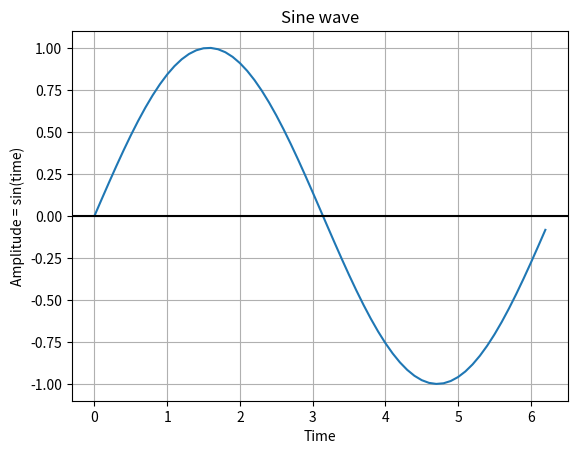

The matplotlib source for this figure:
import numpy as np
from cmath import pi

import matplotlib.pyplot as plot

import sys

 

# Get x values of the sine wave

time        = np.arange(0, pi * 2, 0.1)

 

# Amplitude of the sine wave is sine of a variable like time

amplitude   = np.sin(time)

 

# Plot a sine wave using time and amplitude obtained for the sine wave

plot.plot(time, amplitude)

 

# Give a title for the sine wave plot

plot.title('Sine wave')

 

# Give x axis label for the sine wave plot

plot.xlabel('Time')

 

# Give y axis label for the sine wave plot

plot.ylabel('Amplitude = sin(time)')

 

plot.grid(True, which='both')

 

plot.axhline(y=0, color='k')

 

plot.show()

 

# Display the sine wave

plot.show()